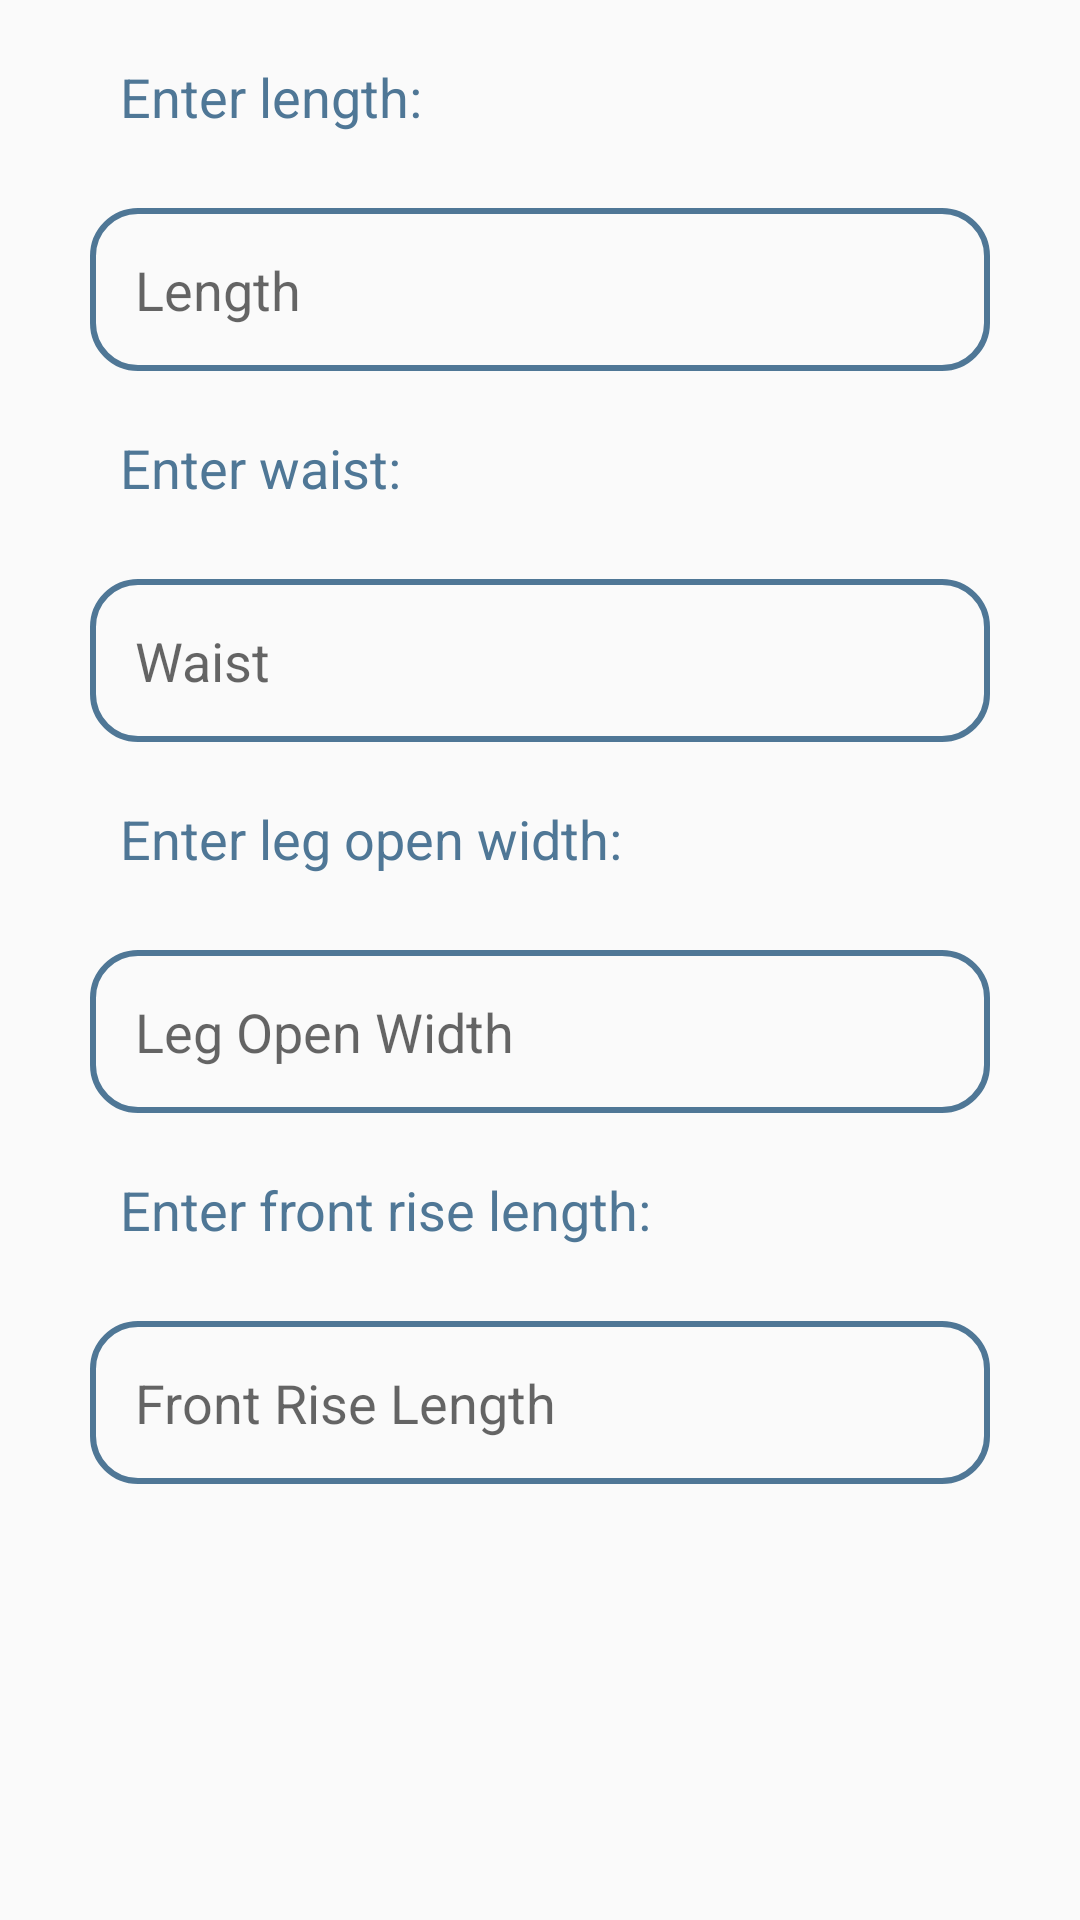

The Android layout XML behind this screen, and the referenced resources:
<!-- AndroidManifest.xml: application theme Main_Theme -->
<!-- res/layout/fragment_trouser.xml -->
<?xml version="1.0" encoding="utf-8"?>
<ScrollView
    android:layout_width="match_parent"
    android:layout_height="match_parent"
    xmlns:android="http://schemas.android.com/apk/res/android"
    >
    <LinearLayout
        android:layout_width="wrap_content"
        android:layout_height="wrap_content"
        android:orientation="vertical"
        >

        <include
            layout="@layout/content_lower_body"
            android:layout_width="wrap_content"
            android:layout_height="wrap_content" />


        <TextView
            android:id="@+id/frontRise"
            style="@style/text_view_login_signup"
            android:text="@string/enter_front_rise_length"
            />




        <EditText
            android:id="@+id/inputFrontRise"
            style="@style/edit_text_login_signup"
            android:autofillHints="Front Rise Length"
            android:ems="10"
            android:hint="@string/front_rise_length"
            android:inputType="numberDecimal"
            />

    </LinearLayout>
</ScrollView>
<!-- res/layout/content_lower_body.xml (included above) -->
<?xml version="1.0" encoding="utf-8"?>
<LinearLayout xmlns:android="http://schemas.android.com/apk/res/android"
        xmlns:tools="http://schemas.android.com/tools"
        android:layout_width="wrap_content"
        android:layout_height="wrap_content"
        android:orientation="vertical">

        <TextView
            android:id="@+id/length"
            style="@style/text_view_login_signup"
            android:text="@string/enter_length"
           />
        <EditText
            android:id="@+id/inputLength"
            style="@style/edit_text_login_signup"
            android:autofillHints="Length of Cloth"
            android:ems="10"
            android:hint="@string/length"
            android:inputType="numberDecimal"
            />

        <TextView
            android:id="@+id/waist"
            style="@style/text_view_login_signup"
            android:text="@string/enter_waist"
          />

        <EditText
            android:id="@+id/inputWaist"
            style="@style/edit_text_login_signup"
            android:autofillHints="Waist of Cloth"
            android:ems="10"
            android:hint="@string/waist"
            android:inputType="numberDecimal"
            />

        <TextView
            android:id="@+id/legOpenWidth"
            style="@style/text_view_login_signup"
            android:text="@string/enter_leg_open_width"
             />




        <EditText
            android:id="@+id/inputLegOpenWidth"
            style="@style/edit_text_login_signup"
            android:autofillHints="Leg Open Width of Cloth"
            android:ems="10"
            android:hint="@string/leg_open_width"
            android:inputType="numberDecimal"
           />
    </LinearLayout>
<!-- resources referenced by this layout -->
<resources>
  <string name="enter_front_rise_length">Enter front rise length:</string>
  <string name="enter_leg_open_width">Enter leg open width:</string>
  <string name="enter_length">Enter length:</string>
  <string name="enter_waist">Enter waist:</string>
  <string name="front_rise_length">Front Rise Length</string>
  <string name="leg_open_width">Leg Open Width</string>
  <string name="length">Length</string>
  <string name="waist">Waist</string>
  <style name="edit_text_login_signup">
          <item name="android:layout_width">300dp</item>
          <item name="android:layout_height">wrap_content</item>
          <item name="android:layout_gravity">center</item>
          <item name="android:layout_marginStart">40sp</item>
          <item name="android:layout_marginTop">25sp</item>
          <item name="android:layout_marginEnd">40sp</item>
          <item name="android:padding">15sp</item>
          <item name="android:textSize">18sp</item>
          <item name="android:background">@drawable/styling_borders</item>
          <item name="android:textColor">@color/black</item>
      </style>
  <style name="text_view_login_signup">
          <item name="android:layout_width">match_parent</item>
          <item name="android:layout_height">wrap_content</item>
          <item name="android:layout_gravity">center</item>
          <item name="android:layout_marginStart">40sp</item>
          <item name="android:layout_marginTop">20sp</item>
          <item name="android:layout_marginEnd">40sp</item>
          <item name="android:textColor">@color/blue_702</item>
          <item name="android:textSize">18sp</item>
      </style>
  <style name="Main_Theme" parent="Theme.AppCompat.DayNight.DarkActionBar">
          <item name="colorPrimary">@color/blue_900</item>
          <item name="colorPrimaryVariant">@color/blue_500</item>
          <item name="colorOnPrimary">@color/white</item>
          <item name="colorSecondary">@color/red_900</item>
          <item name="colorSecondaryVariant">@color/red_500</item>
          <item name="colorOnSecondary">@color/white</item>
          <item name="android:statusBarColor">@color/blue_500</item>
      </style>
  <!-- drawable styling_borders (drawable) -->
  <?xml version="1.0" encoding="utf-8"?>
  <shape xmlns:android="http://schemas.android.com/apk/res/android"
      android:shape="rectangle" >
      <stroke
          android:color="@color/blue_702"
          android:width="2dp"
          />
      <corners
          android:radius="15dp"
          />
  
  </shape>
  <color name="black">#FF000000</color>
  <color name="blue_702">#4F7796</color>
  <color name="blue_900">#1A237E</color>
  <color name="blue_500">#3F51B5</color>
  <color name="white">#FFFFFFFF</color>
  <color name="red_900">#B71C1C</color>
  <color name="red_500">#F44336</color>
</resources>
